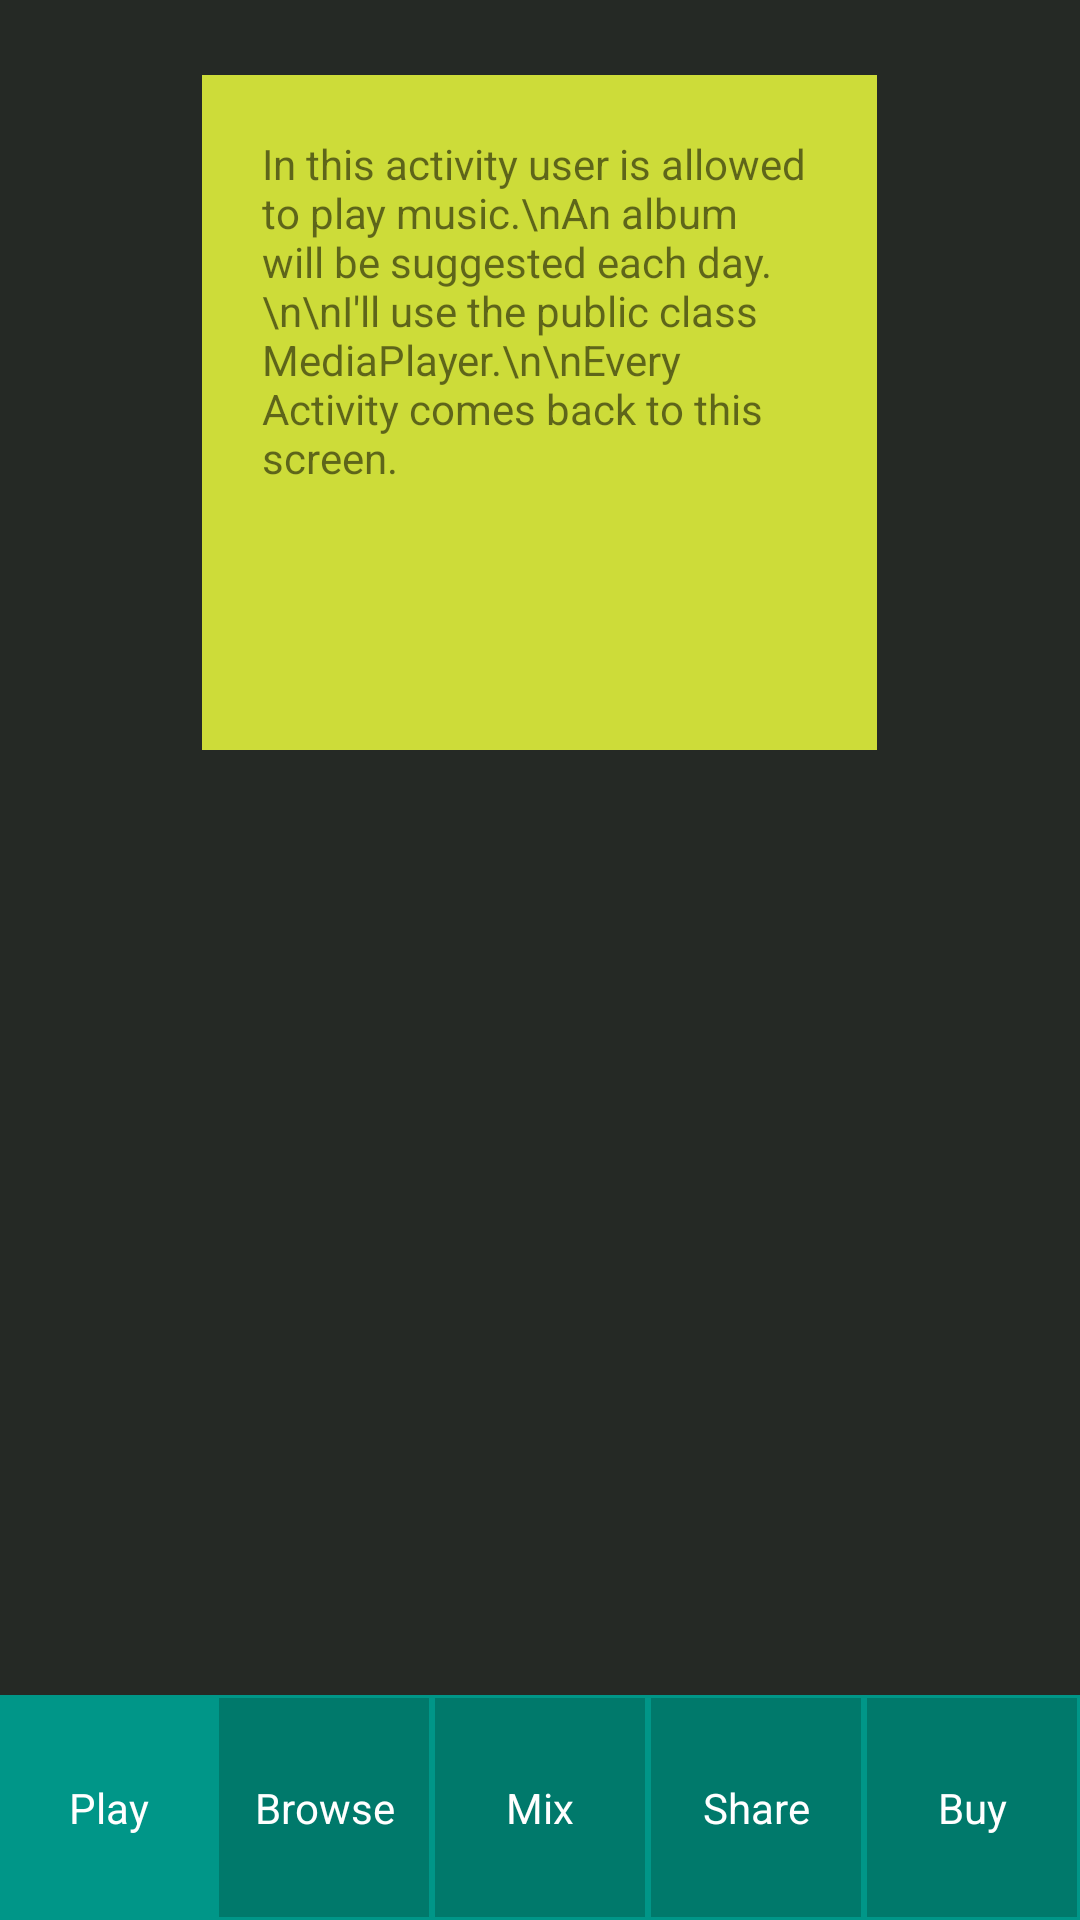

Reconstruct the res/layout file that produces this screen, plus the resources it refers to.
<!-- AndroidManifest.xml: application theme AppTheme -->
<!-- res/layout/activity_main.xml -->
<?xml version="1.0" encoding="utf-8"?>
<LinearLayout xmlns:android="http://schemas.android.com/apk/res/android"
    xmlns:app="http://schemas.android.com/apk/res-auto"
    xmlns:tools="http://schemas.android.com/tools"
    android:layout_width="match_parent"
    android:layout_height="match_parent"
    tools:context="com.example.android.musicalstructure.MainActivity">

    
    <LinearLayout
        android:layout_width="match_parent"
        android:layout_height="match_parent"
        android:background="@color/colorBackground"
        android:orientation="vertical">


        
        <LinearLayout
            android:layout_width="match_parent"
            android:layout_height="wrap_content"
            android:layout_weight="1"
            android:orientation="vertical">


            <TextView
                android:id="@+id/albumplaying"
                android:layout_width="225dp"
                android:layout_height="225dp"
                android:layout_gravity="center"
                android:layout_marginTop="25dp"
                android:padding="20dp"
                android:background="@color/colorAccent"
                android:text="In this activity user is allowed to play music.\nAn album will be suggested each day.\n\nI'll use the public class MediaPlayer.\n\nEvery Activity comes back to this screen."
                />

            <LinearLayout
                style="@style/Player"
                android:id="@+id/player"
                android:layout_width="match_parent"
                android:layout_height="match_parent"
                android:orientation="horizontal">

                <ImageView
                    android:layout_width="30dp"
                    android:layout_height="30dp"
                    android:src="@drawable/arrows2"
                    android:scaleType="fitXY"
                    android:layout_margin="20dp"/>

                <ImageView
                    android:layout_width="50dp"
                    android:layout_height="50dp"
                    android:src="@drawable/playbutton"
                    android:scaleType="fitXY"

                    android:layout_margin="20dp"/>

                <ImageView
                    android:layout_width="30dp"
                    android:layout_height="30dp"
                    android:src="@drawable/fastforward"
                    android:scaleType="fitXY"

                    android:layout_margin="20dp"/>

            </LinearLayout>

        </LinearLayout>


        

        <LinearLayout
            android:layout_width="match_parent"
            android:layout_height="@dimen/menu_bottom_portrait_height"
            android:layout_gravity="bottom"
            android:orientation="horizontal"
            android:background="@color/colorPrimary">

            <TextView
                style="@style/Button_menu_bottom"
                android:id="@+id/principal"
                android:layout_margin="@dimen/nav_button_margin_highlight"
                android:background="@color/colorPrimary"
                android:text="@string/play" />

            <TextView
                style="@style/Button_menu_bottom"
                android:id="@+id/recherche"
                android:layout_margin="@dimen/nav_button_margin"
                android:background="@color/colorPrimaryDark"
                android:text="@string/browse" />

            <TextView
                style="@style/Button_menu_bottom"
                android:id="@+id/mixage"
                android:layout_margin="@dimen/nav_button_margin"
                android:background="@color/colorPrimaryDark"
                android:text="@string/mix" />

            <TextView
                style="@style/Button_menu_bottom"
                android:id="@+id/partage"
                android:layout_margin="@dimen/nav_button_margin"
                android:background="@color/colorPrimaryDark"
                android:text="@string/share" />

            <TextView
                style="@style/Button_menu_bottom"
                android:id="@+id/achat"
                android:layout_margin="@dimen/nav_button_margin"
                android:background="@color/colorPrimaryDark"
                android:text="@string/buy" />


        </LinearLayout>


    </LinearLayout>
</LinearLayout>
<!-- resources referenced by this layout -->
<resources>
  <color name="colorAccent">#CDDC39</color>
  <color name="colorBackground">#252925</color>
  <color name="colorPrimary">#009688</color>
  <color name="colorPrimaryDark">#00796B</color>
  <dimen name="menu_bottom_portrait_height">75dp</dimen>
  <dimen name="nav_button_margin">1dp</dimen>
  <dimen name="nav_button_margin_highlight">0dp</dimen>
  <string name="browse">Browse</string>
  <string name="buy">Buy</string>
  <string name="mix">Mix</string>
  <string name="play">Play</string>
  <string name="share">Share</string>
  <style name="Button_menu_bottom" parent="AppTheme">
          <item name="android:gravity">center</item>
          <item name="android:layout_height">match_parent</item>
          <item name="android:layout_width">match_parent</item>
          <item name="android:layout_weight">1</item>
          <item name="android:textColor">@color/textPrimary</item>
      </style>
  <style name="Player" parent="AppTheme">
          <item name="android:gravity">center</item>
      </style>
  <style name="AppTheme" parent="Theme.AppCompat.Light.DarkActionBar">
          
          <item name="colorPrimary">@color/colorPrimary</item>
          <item name="colorPrimaryDark">@color/colorPrimaryDark</item>
          <item name="colorAccent">@color/colorAccent</item>
      </style>
  <color name="textPrimary">#FFFFFF</color>
</resources>
